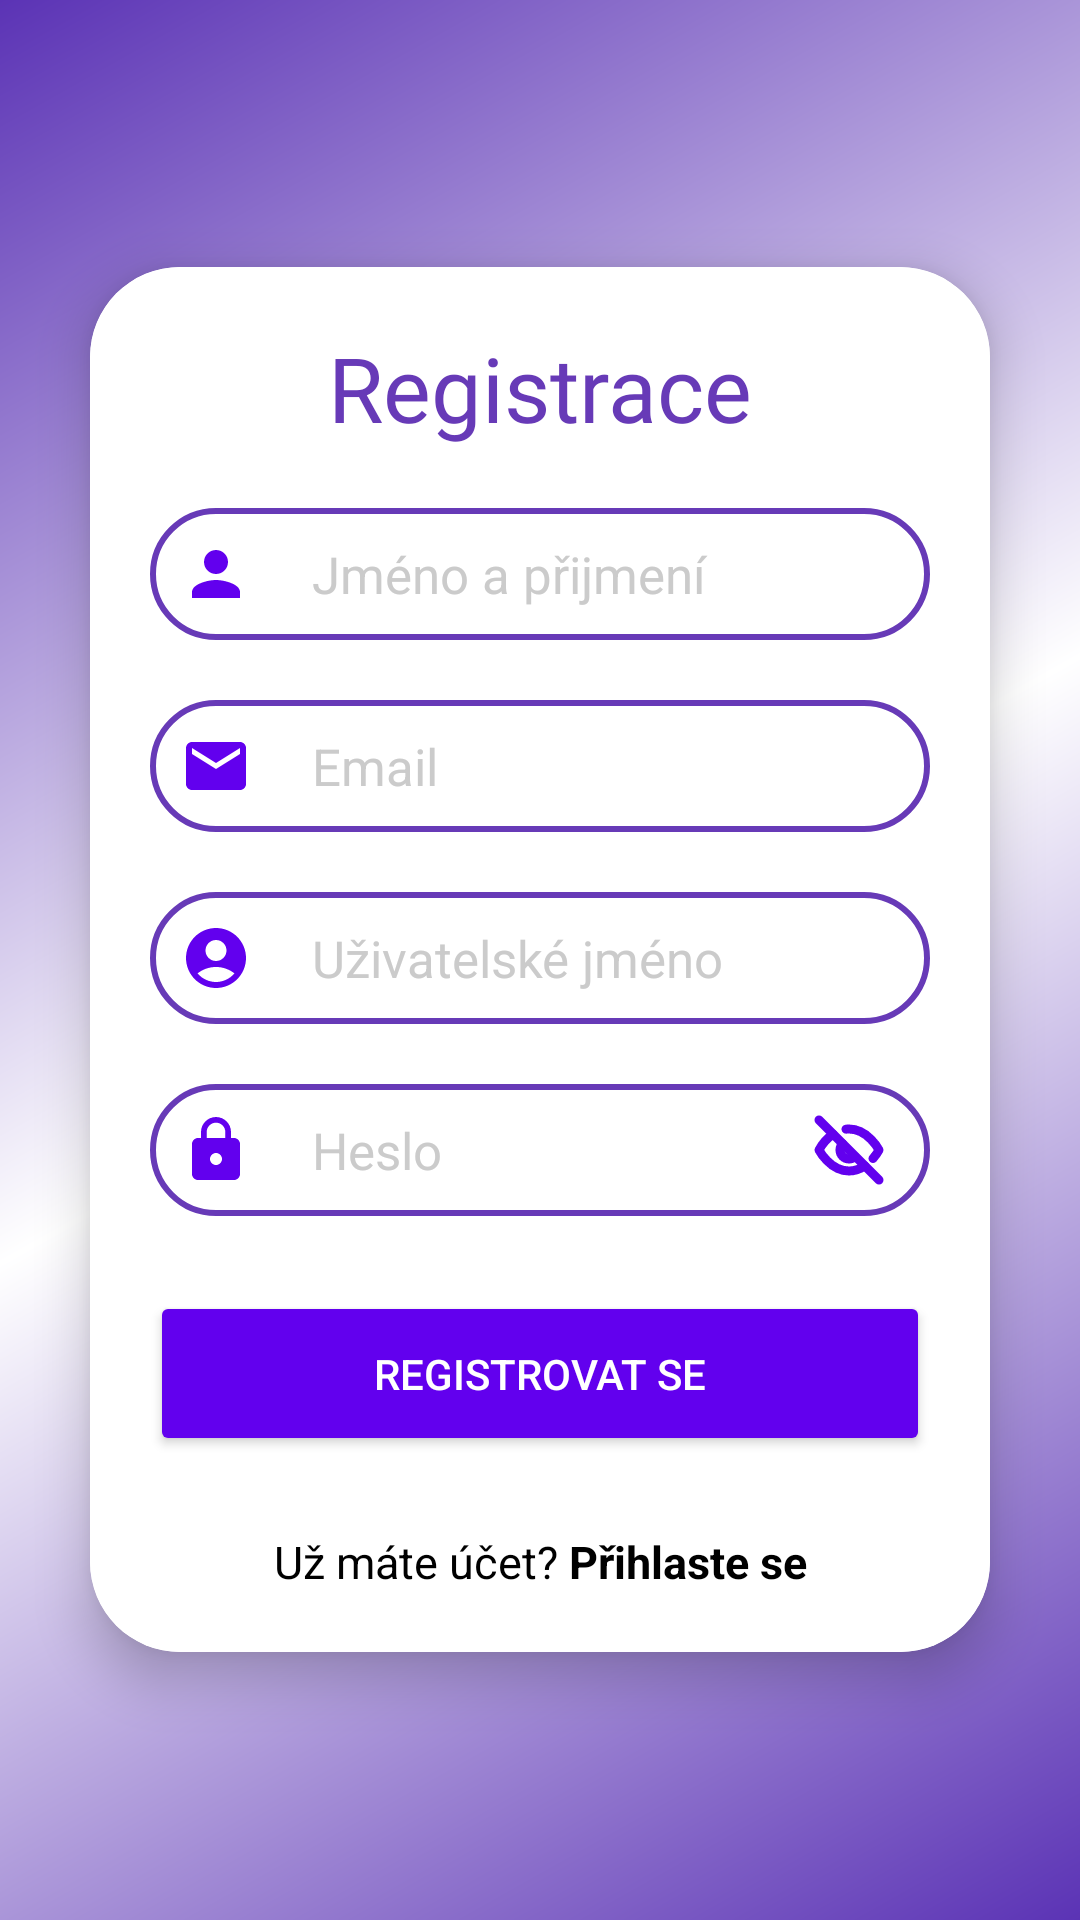

Write the Android layout XML for this screen, with the resource values it uses.
<!-- AndroidManifest.xml: application theme Theme.AplikaceProChronickéPacienty -->
<!-- res/layout/activity_registrace.xml -->
<?xml version="1.0" encoding="utf-8"?>
<LinearLayout xmlns:android="http://schemas.android.com/apk/res/android"
    xmlns:app="http://schemas.android.com/apk/res-auto"
    xmlns:tools="http://schemas.android.com/tools"
    android:id="@+id/main"
    android:layout_width="match_parent"
    android:layout_height="match_parent"
    android:background="@drawable/radial_gradient"
    android:gravity="center"
    android:orientation="horizontal"
    tools:context=".prihlaseni.Registrace">


    <androidx.cardview.widget.CardView
        android:layout_width="match_parent"
        android:layout_height="wrap_content"
        android:layout_margin="30dp"
        app:cardCornerRadius="30dp"
        app:cardElevation="10dp">

        <LinearLayout
            android:layout_width="match_parent"
            android:layout_height="wrap_content"
            android:layout_gravity="center_horizontal"
            android:background="@color/white"
            android:orientation="vertical"
            android:padding="20dp">

            <TextView
                android:layout_width="match_parent"
                android:layout_height="wrap_content"
                android:fontFamily="@font/montserrat_bold"
                android:text="@string/registrace"
                android:textAlignment="center"
                android:textAllCaps="false"
                android:textColor="@color/fialova"
                android:textSize="30sp">

            </TextView>

            <EditText
                android:id="@+id/registrace_jmeno_a_prijmeni"
                android:layout_width="match_parent"
                android:layout_height="wrap_content"
                android:layout_marginTop="20dp"
                android:autofillHints="@string/jmeno_a_prijmeni"
                android:background="@drawable/border_registrace"
                android:drawableStart="@drawable/ic_person"
                android:drawablePadding="20dp"
                android:hint="@string/jmeno_a_prijmeni"
                android:padding="10dp"
                android:textColor="@color/black"
                android:textColorHint="#cbcbcb"
                android:textSize="17sp"
                tools:ignore="TextFields">

            </EditText>

            <EditText
                android:id="@+id/registrace_email"
                android:layout_width="match_parent"
                android:layout_height="wrap_content"
                android:layout_marginTop="20dp"
                android:autofillHints="Email"
                android:background="@drawable/border_registrace"
                android:drawableStart="@drawable/ic_email"
                android:drawablePadding="20dp"
                android:hint="@string/email"
                android:padding="10dp"
                android:textColor="@color/black"
                android:textColorHint="#cbcbcb"
                android:textSize="17sp"
                tools:ignore="TextFields">

            </EditText>

            <EditText
                android:id="@+id/registrace_uzivatelske_jmeno"
                android:layout_width="match_parent"
                android:layout_height="wrap_content"
                android:layout_marginTop="20dp"
                android:autofillHints="@string/uzivatelske_jmeno"
                android:background="@drawable/border_registrace"
                android:drawableStart="@drawable/ic_account"
                android:drawablePadding="20dp"
                android:hint="@string/uzivatelske_jmeno"
                android:padding="10dp"
                android:textColor="@color/black"
                android:textColorHint="#cbcbcb"
                android:textSize="17sp"
                tools:ignore="TextFields">

            </EditText>

            <RelativeLayout
                android:id="@+id/registrace_relative"
                android:layout_width="match_parent"
                android:layout_height="wrap_content"
                android:layout_marginTop="20dp"
                android:orientation="horizontal">

                <EditText
                    android:id="@+id/registrace_heslo"
                    android:layout_width="match_parent"
                    android:layout_height="wrap_content"
                    android:autofillHints="@string/heslo"
                    android:background="@drawable/border_registrace"
                    android:drawableStart="@drawable/ic_password"
                    android:drawablePadding="20dp"
                    android:hint="@string/heslo"
                    android:inputType="textPassword"
                    android:padding="10dp"
                    android:paddingStart="10dp"
                    android:paddingEnd="20dp"
                    android:textColor="@color/black"
                    android:textColorHint="#cbcbcb"
                    android:textSize="17sp"
                    tools:ignore="TextFields">

                </EditText>

                <ImageButton
                    android:id="@+id/registrace_eye_show"
                    android:layout_width="wrap_content"
                    android:layout_height="wrap_content"
                    android:layout_alignParentEnd="true"
                    android:layout_centerVertical="true"
                    android:background="@null"
                    android:paddingEnd="15dp"
                    android:contentDescription="@string/zobrazit_heslo"
                    android:src="@drawable/ic_eye_hide"
                    tools:ignore="RtlSymmetry">

                </ImageButton>

            </RelativeLayout>

            <Button
                android:id="@+id/registrace_button"
                android:layout_width="match_parent"
                android:layout_height="55dp"
                android:layout_marginTop="25dp"
                android:text="@string/registrovat_se"
                android:textColor="@color/white"
                app:backgroundTint="@color/modro_fialova">

            </Button>

            <TextView
                android:id="@+id/registrace_UzMateUcetPrihlasteSe"
                android:layout_width="match_parent"
                android:layout_height="wrap_content"
                android:layout_marginTop="25dp"
                android:text="@string/uz_mate_ucet"
                android:textAlignment="center"
                android:textColor="@color/black"
                android:textSize="15sp">

            </TextView>


        </LinearLayout>

    </androidx.cardview.widget.CardView>

</LinearLayout>
<!-- resources referenced by this layout -->
<resources>
  <color name="black">#FF000000</color>
  <color name="fialova">#673AB7</color>
  <color name="modro_fialova">#6200ee</color>
  <color name="white">#FFFFFFFF</color>
  <!-- drawable border_registrace (drawable) -->
  <?xml version="1.0" encoding="utf-8"?>
  <shape xmlns:android="http://schemas.android.com/apk/res/android">
  
      <solid android:color="@color/white" />
      <corners android:radius="24sp" />
  
      <stroke
          android:width="2dp"
          android:color="@color/fialova"
      />
  
  </shape>
  <!-- drawable ic_account (drawable) -->
  <vector xmlns:android="http://schemas.android.com/apk/res/android" android:height="24dp" android:tint="@color/modro_fialova" android:viewportHeight="24" android:viewportWidth="24" android:width="24dp">
  
      <path android:fillColor="@android:color/white" android:pathData="M12,2C6.48,2 2,6.48 2,12s4.48,10 10,10s10,-4.48 10,-10S17.52,2 12,2zM12,6c1.93,0 3.5,1.57 3.5,3.5S13.93,13 12,13s-3.5,-1.57 -3.5,-3.5S10.07,6 12,6zM12,20c-2.03,0 -4.43,-0.82 -6.14,-2.88C7.55,15.8 9.68,15 12,15s4.45,0.8 6.14,2.12C16.43,19.18 14.03,20 12,20z"/>
  
  </vector>
  <!-- drawable ic_email (drawable) -->
  <vector xmlns:android="http://schemas.android.com/apk/res/android" android:height="24dp" android:tint="@color/modro_fialova" android:viewportHeight="24" android:viewportWidth="24" android:width="24dp">
        
      <path android:fillColor="@android:color/white" android:pathData="M20,4L4,4c-1.1,0 -1.99,0.9 -1.99,2L2,18c0,1.1 0.9,2 2,2h16c1.1,0 2,-0.9 2,-2L22,6c0,-1.1 -0.9,-2 -2,-2zM20,8l-8,5 -8,-5L4,6l8,5 8,-5v2z"/>
      
  </vector>
  <!-- drawable ic_person (drawable) -->
  <?xml version="1.0" encoding="utf-8"?>
  <vector android:height="24dp" android:tint="@color/modro_fialova"
      android:viewportHeight="24" android:viewportWidth="24"
      android:width="24dp" xmlns:android="http://schemas.android.com/apk/res/android">
      <path android:fillColor="@android:color/white" android:pathData="M12,12c2.21,0 4,-1.79 4,-4s-1.79,-4 -4,-4 -4,1.79 -4,4 1.79,4 4,4zM12,14c-2.67,0 -8,1.34 -8,4v2h16v-2c0,-2.66 -5.33,-4 -8,-4z"/>
  </vector>
  <!-- drawable radial_gradient (drawable) -->
  <layer-list xmlns:android="http://schemas.android.com/apk/res/android">
  
      <item>
          <shape android:shape="rectangle">
              <gradient
                  android:angle="315"
                  android:centerColor="@color/white"
                  android:centerX="50%"
                  android:endColor="#5B33B5"
                  android:startColor="#5B33B5"
                  android:type="linear" />
          </shape>
      </item>
  
  </layer-list>
  <string name="email">Email</string>
  <string name="heslo">Heslo</string>
  <string name="jmeno_a_prijmeni">Jméno a přijmení</string>
  <string name="registrace">Registrace</string>
  <string name="registrovat_se">Registrovat se</string>
  <string name="uz_mate_ucet">Už máte účet? <b>Přihlaste se</b></string>
  <string name="uzivatelske_jmeno">Uživatelské jméno</string>
  <string name="zobrazit_heslo">Zobrazit heslo</string>
  <style name="Theme.AplikaceProChronickéPacienty" parent="Theme.MaterialComponents.DayNight.DarkActionBar">
          
          <item name="colorPrimary">@color/modro_fialova</item>
          <item name="colorPrimaryVariant">@color/modro_fialova</item>
          <item name="colorOnPrimary">@color/white</item>
          
          <item name="colorSecondary">@color/modro_fialova</item>
          <item name="colorSecondaryVariant">@color/teal_700</item>
          <item name="colorOnSecondary">@color/black</item>
          
          <item name="android:statusBarColor">?attr/colorPrimaryVariant</item>
          
      </style>
  <color name="teal_700">#FF018786</color>
</resources>
